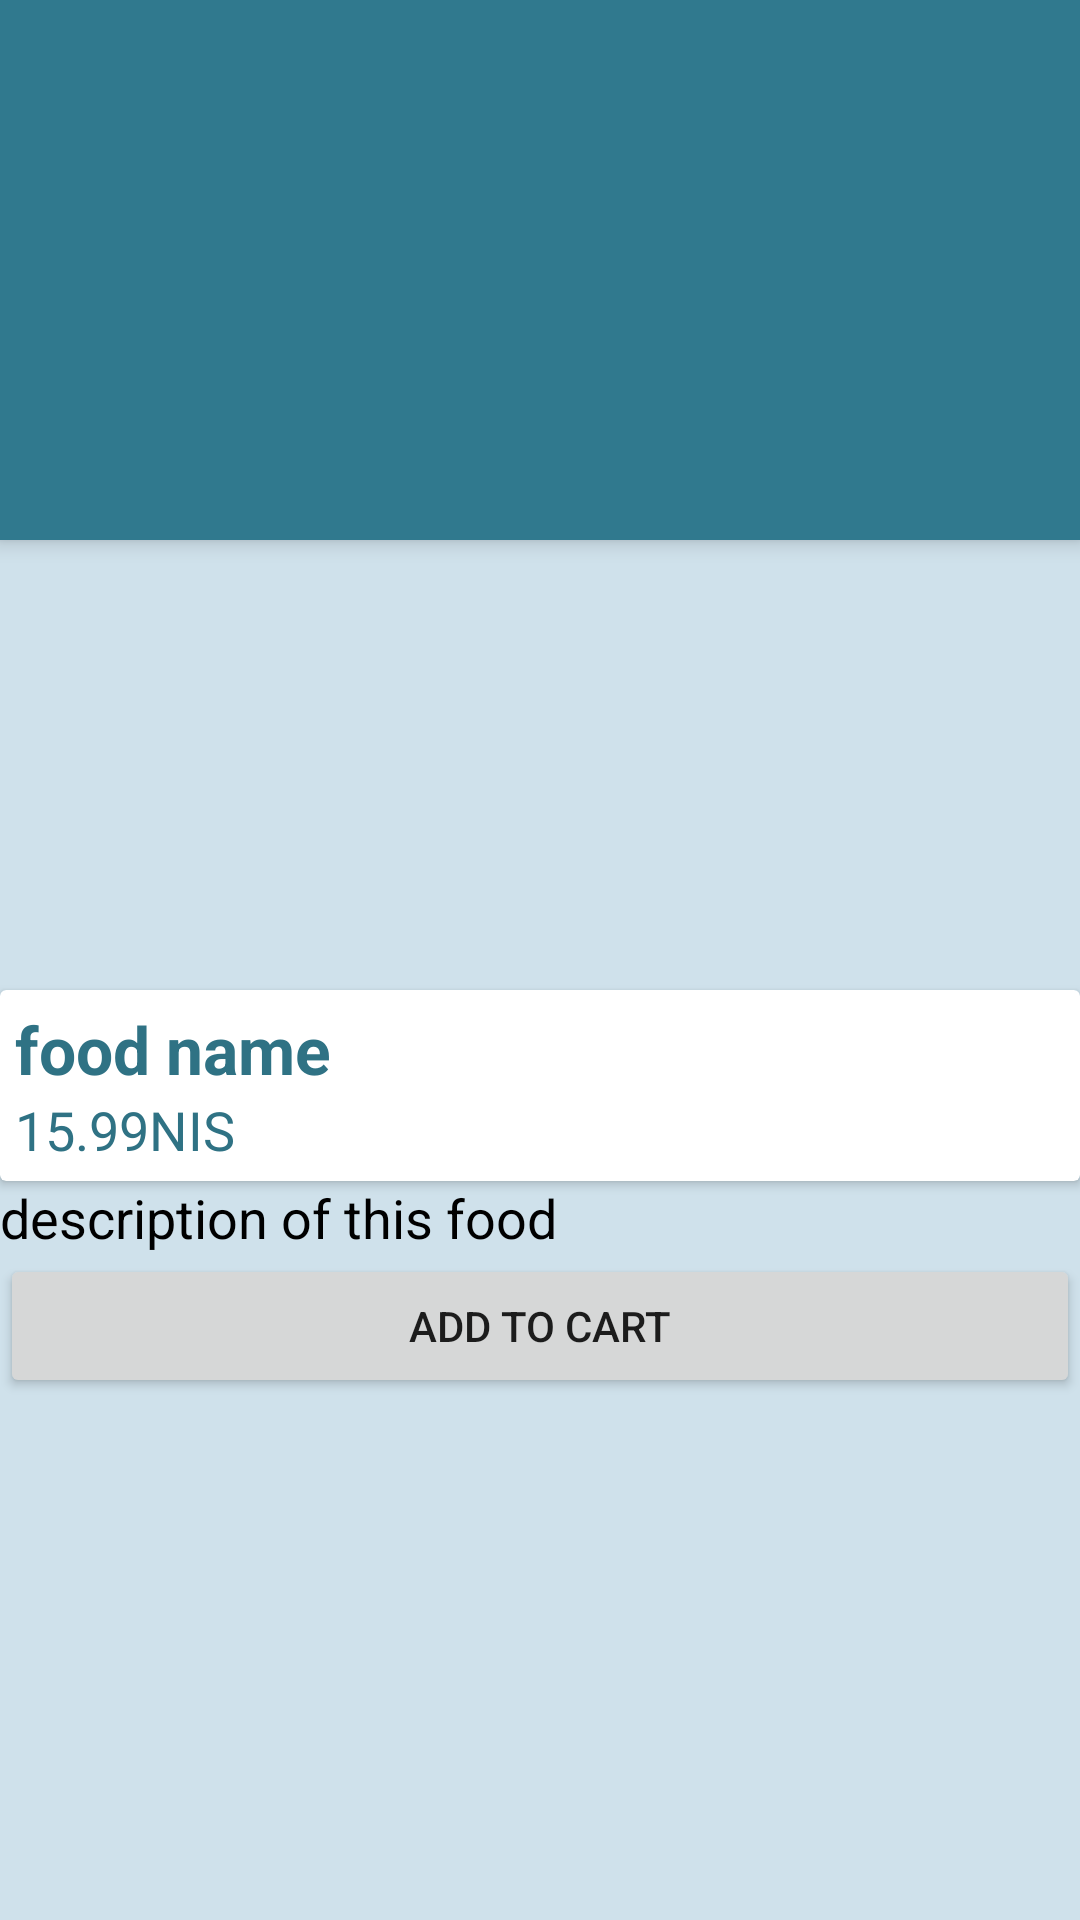

Android layout source for this screen:
<!-- AndroidManifest.xml: application theme AppTheme -->
<!-- res/layout/activity_food_details_test.xml -->
<?xml version="1.0" encoding="utf-8"?>
<android.support.design.widget.CoordinatorLayout xmlns:android="http://schemas.android.com/apk/res/android"
    xmlns:app="http://schemas.android.com/apk/res-auto"
    xmlns:tools="http://schemas.android.com/tools"
    android:layout_width="match_parent"
    android:layout_height="match_parent"
    android:background="@color/bg"
    android:fitsSystemWindows="true"
    tools:context=".activities.FoodDetailsActivity">

    <android.support.design.widget.AppBarLayout
        android:fitsSystemWindows="true"
        android:layout_width="match_parent"
        android:layout_height="180dp"
        android:theme="@style/ThemeOverlay.AppCompat.Dark.ActionBar">

        <android.support.design.widget.CollapsingToolbarLayout
            android:layout_width="match_parent"
            app:contentScrim="?attr/colorPrimary"
            app:expandedTitleMarginStart="48dp"
            app:expandedTitleMarginEnd="64dp"
            app:layout_scrollFlags="scroll|enterAlways"
            android:layout_height="match_parent"
            android:fitsSystemWindows="true">



            <ImageView
                android:transitionName="trImage"
                android:fitsSystemWindows="true"
                android:scaleType="centerCrop"
                app:layout_collapseMode="parallax"
                android:layout_gravity="center"
                android:layout_width="match_parent"
                android:layout_height="match_parent" />
            <android.support.v7.widget.Toolbar
                android:id="@+id/toolbar"
                android:layout_width="match_parent"
                android:layout_height="wrap_content"
                app:layout_collapseMode="pin"
                app:layout_scrollFlags="scroll|enterAlways"
                >

            </android.support.v7.widget.Toolbar>


        </android.support.design.widget.CollapsingToolbarLayout>



    </android.support.design.widget.AppBarLayout>

    <android.support.v4.widget.NestedScrollView
        app:layout_behavior="@string/appbar_scrolling_view_behavior"
        android:layout_width="match_parent"
        android:layout_height="match_parent">


        <LinearLayout
            android:orientation="vertical"
            android:layout_width="match_parent"
            android:layout_height="match_parent">
            <ImageView
                android:transitionName="trImage"
                android:fitsSystemWindows="true"
                android:id="@+id/imageBackground"
                android:scaleType="centerCrop"
                app:layout_collapseMode="parallax"
                android:layout_gravity="center"
                android:layout_width="match_parent"
                android:layout_height="150dp" />
            <android.support.v7.widget.CardView
                android:layout_width="match_parent"
                android:layout_height="wrap_content">


            <LinearLayout
                android:padding="5dp"
                android:orientation="vertical"
                android:layout_width="match_parent"
                android:layout_height="wrap_content">
                <TextView
                    android:textAppearance="@style/Base.TextAppearance.AppCompat.Large"
                    android:textColor="@color/textColor"
                    android:textStyle="bold"
                    android:id="@+id/tvName"
                    android:text="food name"
                    android:layout_width="match_parent"
                    android:layout_height="wrap_content" />
                <TextView
                    android:textColor="@color/textColor"
                    android:textAppearance="@style/Base.TextAppearance.AppCompat.Medium"
                    android:id="@+id/tvPrice"
                    android:text="15.99NIS"
                    android:layout_width="match_parent"
                    android:layout_height="wrap_content" />
            </LinearLayout>
            </android.support.v7.widget.CardView>

            <TextView
                android:textAppearance="@style/Base.TextAppearance.AppCompat.Medium"
                android:textColor="@color/black"
                android:id="@+id/tvDescription"
                android:text="description of this food"
                android:layout_width="match_parent"
                android:layout_height="wrap_content" />

            <LinearLayout
                android:visibility="gone"
                android:id="@+id/layoutQuantity"
                android:orientation="horizontal"
                android:gravity="center_horizontal"
                android:layout_width="match_parent"
                android:layout_height="wrap_content">
                <Button
                    android:id="@+id/btnInc"
                    android:text="+"
                    android:layout_width="wrap_content"
                    android:layout_height="wrap_content" />
                <TextView
                    android:id="@+id/tvQuantity"
                    android:textColor="@color/black"
                    android:textAppearance="@style/Base.TextAppearance.AppCompat.Medium"
                    android:text="3"
                    android:layout_width="wrap_content"
                    android:layout_height="wrap_content" />
                <Button
                    android:id="@+id/btnDec"
                    android:text="-"
                    android:layout_width="wrap_content"
                    android:layout_height="wrap_content" />
            </LinearLayout>
            <Button
                android:id="@+id/btnAddToCart"
                android:text="Add to cart"
                android:layout_width="match_parent"
                android:layout_height="wrap_content" />
            <android.support.v7.widget.RecyclerView
                android:id="@+id/recyclerViewCat"
                android:layout_width="match_parent"
                android:layout_height="wrap_content">

            </android.support.v7.widget.RecyclerView>



        </LinearLayout>



    </android.support.v4.widget.NestedScrollView>


    <FrameLayout
        android:id="@+id/contentCart"
        android:layout_gravity="bottom"
        android:layout_width="match_parent"
        android:layout_height="wrap_content">

    </FrameLayout>


</android.support.design.widget.CoordinatorLayout>
<!-- resources referenced by this layout -->
<resources>
  <color name="bg">#cfe1eb</color>
  <color name="black">#000000</color>
  <color name="textColor">#2f7284</color>
  <style name="AppTheme" parent="Theme.AppCompat.Light.DarkActionBar">
          
          <item name="colorPrimary">@color/colorPrimary</item>
          <item name="colorPrimaryDark">@color/colorPrimaryDark</item>
          <item name="colorAccent">@color/colorAccent</item>
      </style>
  <color name="colorPrimary">#30798e</color>
  <color name="colorPrimaryDark">#337e93</color>
  <color name="colorAccent">#fe6e60</color>
</resources>
